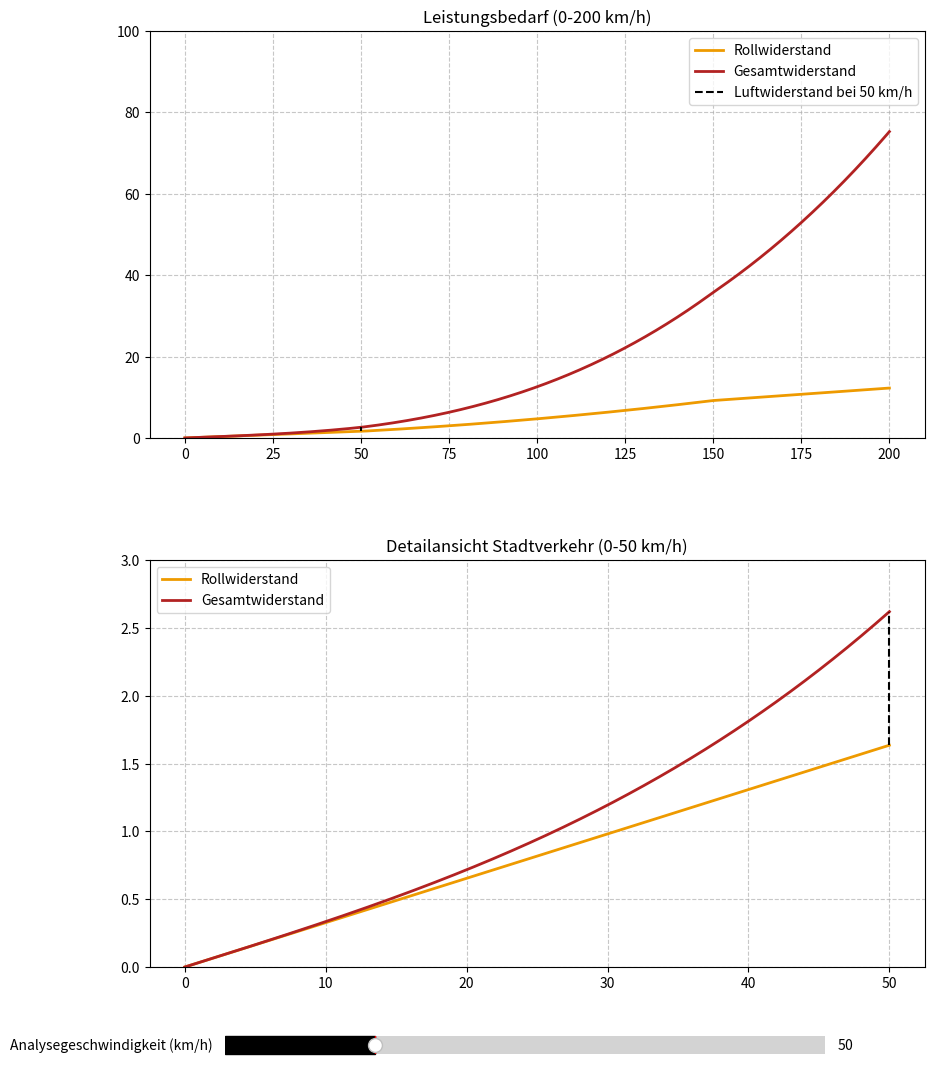

Reproduce this figure in Python.
"""
Fahrwiderstandsanalyse für PKW
=============================

Visualisierung und Analyse der Bedeutung von Roll- und Luftwiderstand
bei verschiedenen Geschwindigkeiten.

Kernfrage: Was ist beim PKW wichtiger - Rollwiderstand oder Luftwiderstand?

Lernziele:
- Methode der linearen Interpolation
- Größenordnung der Fahrwiderstandskräfte
"""

import numpy as np
import matplotlib.pyplot as plt
from matplotlib.widgets import Slider
import os
from dataclasses import dataclass
from typing import Tuple

# Farbschema gemäß Anforderungen
COLORS = {
    "roll": "#EE9A00",  # orange2
    "ges": "#B22222",  # firebrick
    "diff": "#000000",  # Schwarz für Differenzmarkierung
}


@dataclass
class InterpolationPoints:
    """Stützstellen für die lineare Interpolation des Rollwiderstands."""

    v1: float = 50.0  # Geschwindigkeit Punkt 1 [km/h]
    v2: float = 150.0  # Geschwindigkeit Punkt 2 [km/h]
    f1: float = 0.008  # Rollwiderstandskoeff. bei v1
    f2: float = 0.015  # Rollwiderstandskoeff. bei v2


class FahrwiderstandAnalyse:
    """Analyse und Visualisierung der Fahrwiderstände."""

    def __init__(self):
        self.points = InterpolationPoints()
        self.setup_visualization()

    def linear_interpolation(self, v: np.ndarray) -> np.ndarray:
        """
        Berechnet den Rollwiderstandskoeffizienten durch lineare Interpolation.

        Formel: y = (y2-y1)/(x2-x1) * (x-x1) + y1
        """
        p = self.points
        f_roll = np.where(
            v <= p.v1,
            p.f1,
            np.where(
                v >= p.v2, p.f2, p.f1 + (p.f2 - p.f1) * (v - p.v1) / (p.v2 - p.v1)
            ),
        )
        return f_roll

    def calculate_power(self, v: np.ndarray) -> Tuple[np.ndarray, np.ndarray]:
        """Berechnet Roll- und Gesamtwiderstandsleistung."""
        # Geschwindigkeit in m/s
        v_ms = v / 3.6

        # Rollwiderstand
        f_roll = self.linear_interpolation(v)
        P_roll = 1500 * 9.81 * f_roll * v_ms / 1000  # [kW]

        # Luftwiderstand (cw*A = 0.6, rho = 1.225)
        P_air = 0.5 * 1.225 * 0.6 * v_ms**3 / 1000  # [kW]

        return P_roll, P_roll + P_air

    def setup_visualization(self):
        """Initialisiert die Visualisierung mit zwei Plots."""
        self.fig, (self.ax1, self.ax2) = plt.subplots(2, 1, figsize=(10, 12))
        plt.subplots_adjust(bottom=0.1, hspace=0.3)

        for ax in [self.ax1, self.ax2]:
            ax.grid(True, linestyle="--", alpha=0.7)
            ax.set_xlabel("Geschwindigkeit v in km/h")
            ax.set_ylabel("Leistung P in kW")

        # Slider für interaktive Analyse
        ax_slider = plt.axes([0.2, 0.02, 0.6, 0.03])
        self.v_slider = Slider(
            ax=ax_slider,
            label="Analysegeschwindigkeit (km/h)",
            valmin=0,
            valmax=200,
            valinit=50,
            color=COLORS["diff"],
        )
        self.v_slider.on_changed(self.update_analysis)

        # Initiale Darstellung
        self.update_analysis(50)

    def update_analysis(self, v_analyse: float):
        """Aktualisiert die Analyse für eine bestimmte Geschwindigkeit."""
        self.ax1.clear()
        self.ax2.clear()

        # Geschwindigkeitsbereiche
        v_full = np.linspace(0, 200, 1000)
        v_detail = np.linspace(0, 50, 500)

        # Leistungen berechnen
        P_roll_full, P_ges_full = self.calculate_power(v_full)
        P_roll_detail, P_ges_detail = self.calculate_power(v_detail)

        # Gesamtbereich Plot (0-200 km/h)
        self.ax1.plot(
            v_full,
            P_roll_full,
            "-",
            color=COLORS["roll"],
            label="Rollwiderstand",
            linewidth=2,
        )
        self.ax1.plot(
            v_full,
            P_ges_full,
            "-",
            color=COLORS["ges"],
            label="Gesamtwiderstand",
            linewidth=2,
        )
        self.ax1.set_ylim(0, 100)
        self.ax1.set_title("Leistungsbedarf (0-200 km/h)")

        # Detailbereich Plot (0-50 km/h)
        self.ax2.plot(
            v_detail,
            P_roll_detail,
            "-",
            color=COLORS["roll"],
            label="Rollwiderstand",
            linewidth=2,
        )
        self.ax2.plot(
            v_detail,
            P_ges_detail,
            "-",
            color=COLORS["ges"],
            label="Gesamtwiderstand",
            linewidth=2,
        )
        self.ax2.set_ylim(0, 3)
        self.ax2.set_title("Detailansicht Stadtverkehr (0-50 km/h)")

        # Analyse-Markierung
        if v_analyse <= 200:
            P_roll, P_ges = self.calculate_power(np.array([v_analyse]))
            P_diff = P_ges[0] - P_roll[0]
            print(
                f"Differenz zwischen Gesamt- und Rollwiderstand bei {v_analyse:.0f} km/h: "
                f"{P_diff:.2f} kW"
            )

            # Markierung im Hauptplot
            self.ax1.vlines(
                v_analyse,
                P_roll[0],
                P_ges[0],
                color=COLORS["diff"],
                linestyles="--",
                label=f"Luftwiderstand bei {v_analyse:.0f} km/h",
            )

            # Markierung im Detailplot wenn v <= 50
            if v_analyse <= 50:
                self.ax2.vlines(
                    v_analyse,
                    P_roll[0],
                    P_ges[0],
                    color=COLORS["diff"],
                    linestyles="--",
                )

        for ax in [self.ax1, self.ax2]:
            ax.grid(True)
            ax.legend()

        plt.draw()

    def save_analysis(
        self, output_dir: str = "output", filename: str = "fahrwiderstand_analyse"
    ):
        """
        Speichert die aktuelle Analyse in verschiedenen Formaten.

        Args:
            output_dir: Zielverzeichnis für die Ausgabedateien
            filename: Basis-Dateiname ohne Erweiterung
        """
        # Ausgabeverzeichnis erstellen
        os.makedirs(output_dir, exist_ok=True)
        base_path = os.path.join(output_dir, filename)

        try:
            # PNG speichern (Rastergrafik)
            self.fig.savefig(f"{base_path}.png", dpi=300, bbox_inches="tight")
            print(f"PNG gespeichert: {base_path}.png")

            # SVG speichern (Vektorgrafik)
            # SVG unterstützt nur bestimmte Metadaten-Keys
            svg_metadata = {
                "Creator": "Fahrwiderstandsanalyse-Skript",
                "Title": "Fahrwiderstandsanalyse PKW",
                "Description": "Analyse von Roll- und Luftwiderstand",
            }

            self.fig.savefig(
                f"{base_path}.svg", metadata=svg_metadata, bbox_inches="tight"
            )
            print(f"SVG gespeichert: {base_path}.svg")

            # PDF speichern (Vektorgrafik)
            pdf_metadata = {
                "Title": "Fahrwiderstandsanalyse PKW",
                "Author": "Automatisch generiert",
                "Subject": "Roll- und Luftwiderstand",
                "Keywords": "Fahrwiderstand, PKW, Analyse",
                "Creator": "Fahrwiderstandsanalyse-Skript",
            }

            self.fig.savefig(
                f"{base_path}.pdf", metadata=pdf_metadata, bbox_inches="tight"
            )
            print(f"PDF gespeichert: {base_path}.pdf")

        except Exception as e:
            print(f"Fehler beim Speichern: {str(e)}")
            raise

    def show(self):
        """Zeigt die interaktive Analyse."""
        plt.show()


def main():
    """Hauptfunktion zur Durchführung der Analyse."""
    analyse = FahrwiderstandAnalyse()
    analyse.show()
    analyse.save_analysis()


if __name__ == "__main__":
    main()
